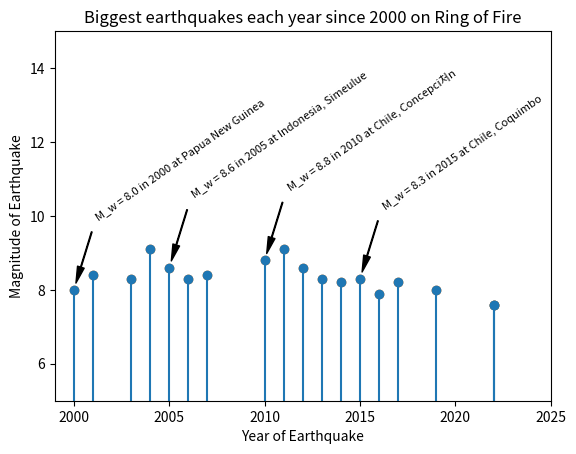

This chart was generated by the following Python code:
# ----------------------------------------
import numpy as np
import matplotlib.pyplot as plt

# ----------------------------------------
team = ['green', 'red', 'blue']
score = [5, 9, 7]

# ----------------------------------------
N_teams = len(team)
print('The team names are:')
for i in range(N_teams):
    print(f'{team[i]}')

# ----------------------------------------
iter(team)

# ----------------------------------------
iter(np.array([1, 5, 67]))

# ----------------------------------------
# iter(5)

# SOLUTION
iter([5])
iter('5')
iter(np.array([5]))

# ----------------------------------------
letters = 'abcde'
letter_iterator = iter(letters)

# ----------------------------------------
next(letter_iterator)

# ----------------------------------------
for i in letters:
    print(i)

# ----------------------------------------
print(type(range(5)))
print(range(5))

# ----------------------------------------
for i in range(5):
    print(i)

# ----------------------------------------
thing_1 = 'roberts_string'
thing_2 = [2, 3, 36, 3., 1., 's', 7, '3']

test_1 = enumerate(thing_1)
print(f'We created: {test_1}')
print(next(test_1), next(test_1), next(test_1))

test_2 = zip(thing_1, thing_2)
print(f'We created: {test_2}')
print(next(test_2), next(test_2), next(test_2))

# ----------------------------------------
print('First, enumerate:')
for i, j in enumerate(thing_1):
    print(i, j)
print('\nThen, zip:')    
for i, j in zip(thing_1, thing_2):
    print(i, j)

# ----------------------------------------
# team = ['green', 'red', 'blue']
# score = [5, 9, 7]

# for YOUR_CODE_WITH_enumerate_HERE:
#     print(f'Team {} has {} points.')

# SOLUTION
team = ['green', 'red', 'blue']
score = [5, 9, 7]

for i, j in enumerate(score):
    print(f'Team {team[i]} has {j} points.')

# ----------------------------------------
# team = ['green', 'red', 'blue']
# score = [5, 9, 7]

# for YOUR_CODE_WITH_zip_HERE:
#     print(f'Team {} has {} points.')

# SOLUTION
team = ['green', 'red', 'blue']
score = [5, 9, 7]

for i, j in zip(team, score):
    print(f'Team {i} has {j} points.')

# ----------------------------------------
print(6 % 5)
print(5 % 6)
print(1 % 10)
print(5 % 5)
print(0 % 5)

# ----------------------------------------
for i in range(100):
    if i%25 == 0:
        print(i)

# ----------------------------------------
value = [2, 7, 5, 1, 8]
index = [0, 2, 2, 6, 4]
plt.plot(index, value, 'o')
plt.stem(index, value);

# ----------------------------------------
year = [2003, 2011, 2013,
        2006, 2022,
        2017, 2019, 2001, 2010, 2015,
        2014, 2022, 2016,
        2000, 2007, 2012, 2005, 2004]

magn = [8.3, 9.1, 8.3,
        8.3, 7.6,
        8.2, 8.0, 8.4, 8.8, 8.3,
        8.2, 7.6, 7.9,
        8.0, 8.4, 8.6, 8.6, 9.1]

site = ['Japan, Hokkaid흲',
        'Japan, Honshu',
        'Russia, Sea of Okhotsk',
        'Russia, Kuril Islands',
        'Mexico, Michoac찼n',
        'Mexico, Chiapas',
        'Peru, Loreto',
        'Peru, Arequipa',
        'Chile, Concepci처n',
        'Chile, Coquimbo',
        'Chile, Iquique',
        'Papua New Guinea, Morobe',
        'Papua New Guinea, New Ireland',
        'Papua New Guinea',
        'Indonesia, Sumatra',
        'Indonesia, Indian Ocean',
        'Indonesia, Simeulue',
        'Indonesia, Sumatra']

# ----------------------------------------
plt.plot(year, magn, 'o')
plt.stem(year, magn)


for x, y, z in zip(year, magn, site):
    if x%5 == 0:
        label = f"M_w = {y} in {x} at {z}"
        plt.annotate(label, 
                     (x,y), # these are the coordinates to position the label
                     textcoords="offset points", 
                     xytext=(15,50),
                     fontsize=8,
                     ha='left',
                     rotation=35,
                     arrowprops=dict(facecolor='black', shrink=0.1, width=0.5, headwidth=5)) 
plt.xlim(1999, 2025)
plt.ylim(5,15)
plt.xlabel('Year of Earthquake')
plt.ylabel('Magnitude of Earthquake')
plt.title('Biggest earthquakes each year since 2000 on Ring of Fire');
plt.savefig('my_earthquake.svg') # Don't remove this line

